The GitHub repository AtulV2/Industrial_Surface_Defect_Classification contains a labelled image folder "augmented" with 5 categories: crazing, inclusion, pitted surface, rolled-in scale, scratches. Examples follow, each with its label.

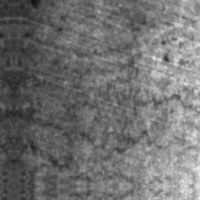
Label: crazing

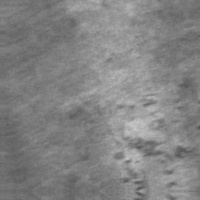
Label: rolled-in scale

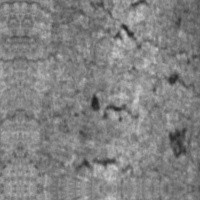
Label: crazing

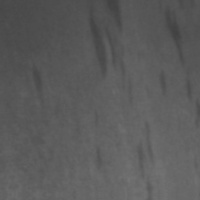
Label: inclusion

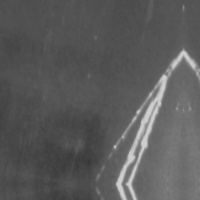
Label: scratches

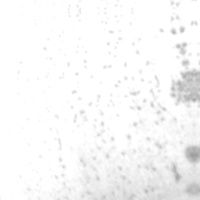
Label: pitted surface
